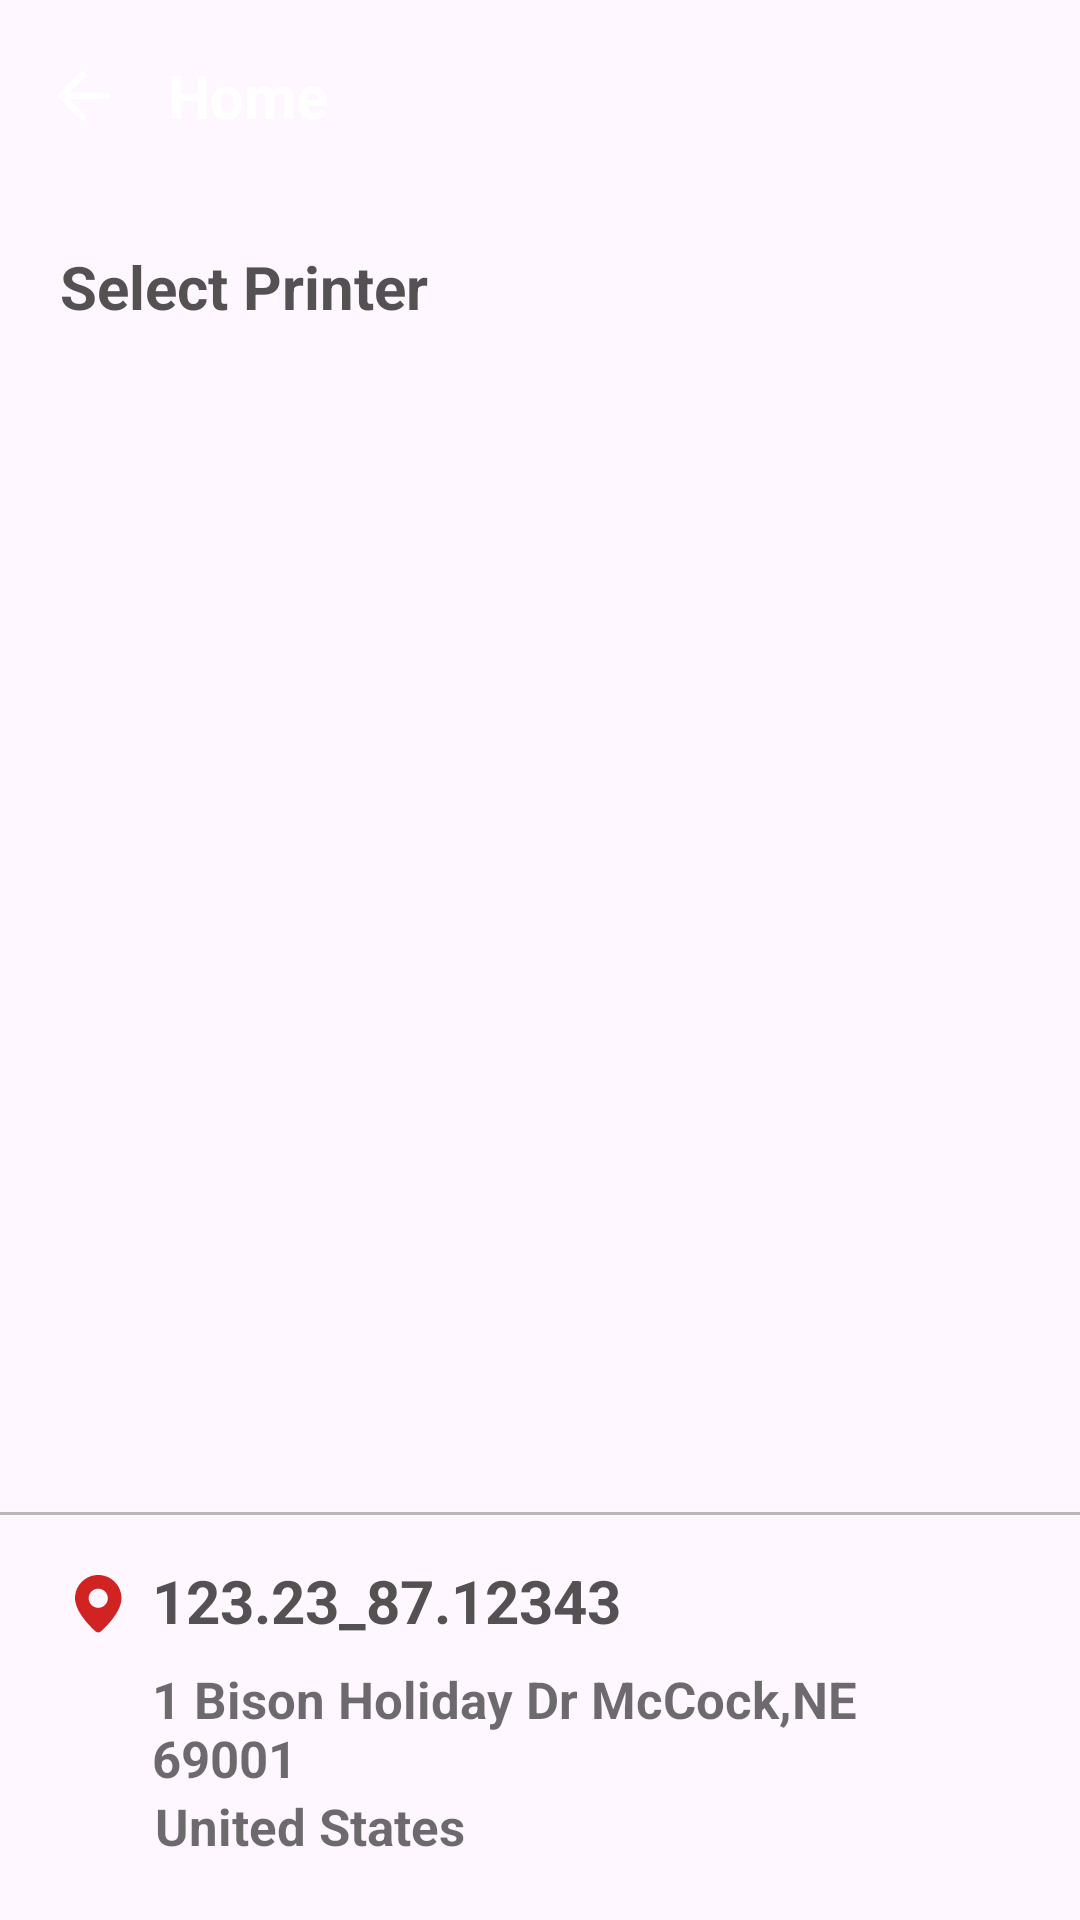

Produce the Android XML layout that renders to this screen, including the resource entries it uses.
<!-- AndroidManifest.xml: application theme Theme.TraxRFIDApp -->
<!-- res/layout/activity_scan_vin.xml -->
<?xml version="1.0" encoding="utf-8"?>
<androidx.constraintlayout.widget.ConstraintLayout
    xmlns:android="http://schemas.android.com/apk/res/android"
    android:layout_width="match_parent"
    android:layout_height="match_parent"
    xmlns:app="http://schemas.android.com/apk/res-auto"
    xmlns:tools="http://schemas.android.com/tools"
    android:orientation="vertical"
    tools:context=".view.ScanVinActivity">

    <androidx.appcompat.widget.Toolbar
        android:id="@+id/location_toolbar"
        android:layout_width="match_parent"
        android:layout_height="wrap_content"
        app:layout_constraintEnd_toEndOf="parent"
        app:navigationIcon="@drawable/back"
        app:layout_constraintStart_toStartOf="parent"
        app:layout_constraintTop_toTopOf="parent"
        style="@style/mytoolbatstyle">

        <TextView
            android:layout_width="wrap_content"
            android:layout_height="wrap_content"
            android:text="Home"
            android:textColor="@color/white"
            android:textSize="20sp"
            android:textStyle="bold" />

    </androidx.appcompat.widget.Toolbar>
    <TextView
        android:id="@+id/one"
        android:layout_width="match_parent"
        android:layout_height="wrap_content"
        android:text="Select Printer"
        android:layout_marginTop="18dp"
        android:layout_marginStart="20dp"
        android:textSize="20sp"
        app:layout_constraintTop_toBottomOf="@+id/location_toolbar"
        android:textColor="#D22E2D2D"
        android:layout_marginEnd="20dp"
        android:textStyle="bold"/>

    <androidx.recyclerview.widget.RecyclerView
        android:id="@+id/printerRecyclerView"
        android:layout_width="match_parent"
        android:layout_height="0dp"
        android:layout_marginTop="6dp"
        android:layout_weight="1"
        android:padding="10dp"
        android:layout_marginHorizontal="20dp"
        app:layoutManager="androidx.recyclerview.widget.LinearLayoutManager"
        app:layout_constraintBottom_toTopOf="@+id/view"
        app:layout_constraintTop_toBottomOf="@+id/one"

        tools:itemCount="4"
        tools:layout_editor_absoluteX="10dp"
        tools:listitem="@layout/printer_format" />

    <TextView
        android:id="@+id/view"
        android:layout_width="match_parent"
        android:layout_height="1dp"
        app:layout_constraintStart_toStartOf="parent"
        app:layout_constraintEnd_toEndOf="parent"
        android:layout_marginBottom="10dp"

        app:layout_constraintBottom_toTopOf="@+id/location_layout"
        android:background="@color/stroke_color"/>
    <LinearLayout
        android:id="@+id/location_layout"
        android:layout_width="match_parent"
        android:layout_height="wrap_content"
        android:orientation="horizontal"
        app:layout_constraintBottom_toBottomOf="parent"
        app:layout_constraintEnd_toEndOf="parent"
        android:padding="5dp"
        android:layout_alignParentBottom="true"
        android:layout_marginStart="20dp"
        android:layout_marginBottom="15dp"
        app:layout_constraintStart_toStartOf="parent">
        <ImageView
            android:layout_width="wrap_content"
            android:layout_height="wrap_content"
            android:layout_marginTop="5dp"
            android:scaleType="centerCrop"

            android:src="@drawable/location"/>

        <LinearLayout
            android:layout_width="0dp"
            android:layout_weight="1"
            android:layout_height="wrap_content"
            android:orientation="vertical"

            android:gravity="start"
            android:layout_marginStart="10dp">
            <TextView
                android:layout_width="match_parent"
                android:layout_height="wrap_content"
                android:text="123.23_87.12343"
                android:textStyle="bold"
                android:textSize="20sp"
                android:layout_marginBottom="8dp"
                android:textColor="@color/editTextColor"/>


            <TextView
                android:id="@+id/address"
                android:layout_width="match_parent"
                android:layout_height="wrap_content"
                android:layout_marginEnd="30dp"
                android:text="1 Bison Holiday Dr McCock,NE 69001 "
                android:textSize="17sp"
                android:textColor="#92000000"
                android:textStyle="bold"/>

            <TextView
                android:id="@+id/state"
                android:layout_width="match_parent"
                android:layout_height="wrap_content"
                android:layout_marginEnd="30dp"
                android:text="United States"
                android:layout_marginStart="1dp"
                android:textSize="17sp"
                android:textColor="#92000000"
                android:textStyle="bold"/>

        </LinearLayout>

    </LinearLayout>


</androidx.constraintlayout.widget.ConstraintLayout>
<!-- res/layout/printer_format.xml (included above) -->
<?xml version="1.0" encoding="utf-8"?>
<LinearLayout

    xmlns:android="http://schemas.android.com/apk/res/android"
    xmlns:app="http://schemas.android.com/apk/res-auto"
    xmlns:tools="http://schemas.android.com/tools"
    android:layout_width="match_parent"
    android:layout_height="wrap_content"
    android:orientation="horizontal"
    android:gravity="center_vertical"
    android:layout_marginBottom="15dp"
    >

    <LinearLayout
        android:layout_width="match_parent"
        android:layout_height="wrap_content"
        android:padding="20dp"
        android:orientation="horizontal"
        android:background="@drawable/edit_text_card_shape_otlined"
        >

        <ImageView
            android:layout_width="wrap_content"
            android:layout_height="wrap_content"
            android:src="@drawable/printer"
            android:layout_gravity="center_vertical"
            android:scaleType="centerCrop"
            android:layout_marginEnd="20dp"
            android:layout_marginStart="5dp"/>

        <TextView
            android:id="@+id/printerName"
            android:layout_width="0dp"
            android:layout_weight="1"
            android:text="Printer 1"
            android:textSize="20sp"
            android:textStyle="bold"
            android:paddingEnd="12dp"
            android:layout_height="wrap_content"
            android:layout_gravity="center_vertical"
            tools:ignore="RtlSymmetry"
            app:drawableEndCompat="@drawable/baseline_arrow_forward_ios_24" />

    </LinearLayout>



</LinearLayout>
<!-- resources referenced by this layout -->
<resources>
  <color name="editTextColor">#D22E2D2D</color>
  <color name="stroke_color">#D2ACA9A5</color>
  <color name="white">#FFFFFFFF</color>
  <!-- drawable back: png bitmap (drawable-hdpi, 334 bytes) -->
  <!-- drawable edit_text_card_shape_otlined (drawable) -->
  <?xml version="1.0" encoding="utf-8"?>
  <shape xmlns:android="http://schemas.android.com/apk/res/android"
      android:shape="rectangle">
  
  
  <stroke
      android:width="1dp"
      android:color="@color/stroke_color"/>
      <corners
          android:radius="5dp"
          />
  
  </shape>
  <!-- drawable location: png bitmap (drawable-hdpi, 641 bytes) -->
  <!-- drawable printer: png bitmap (drawable-hdpi, 785 bytes) -->
  <style name="mytoolbatstyle">
          <item name="titleTextColor">@color/white</item>
          <item name="titleMarginStart">16dp</item>
          <item name="android:textSize">45sp</item>
          <item name="android:titleTextAppearance">@style/TextAppearance.Material3.TitleLarge</item>
          <item name="android:background">@drawable/background</item>
  
      </style>
  <style name="Theme.TraxRFIDApp" parent="Base.Theme.TraxRFIDApp" />
  <style name="Base.Theme.TraxRFIDApp" parent="Theme.Material3.Light.NoActionBar">
          
           <item name="colorPrimary">@color/red</item>
  
  
      </style>
  <color name="red">#EC1805</color>
</resources>
